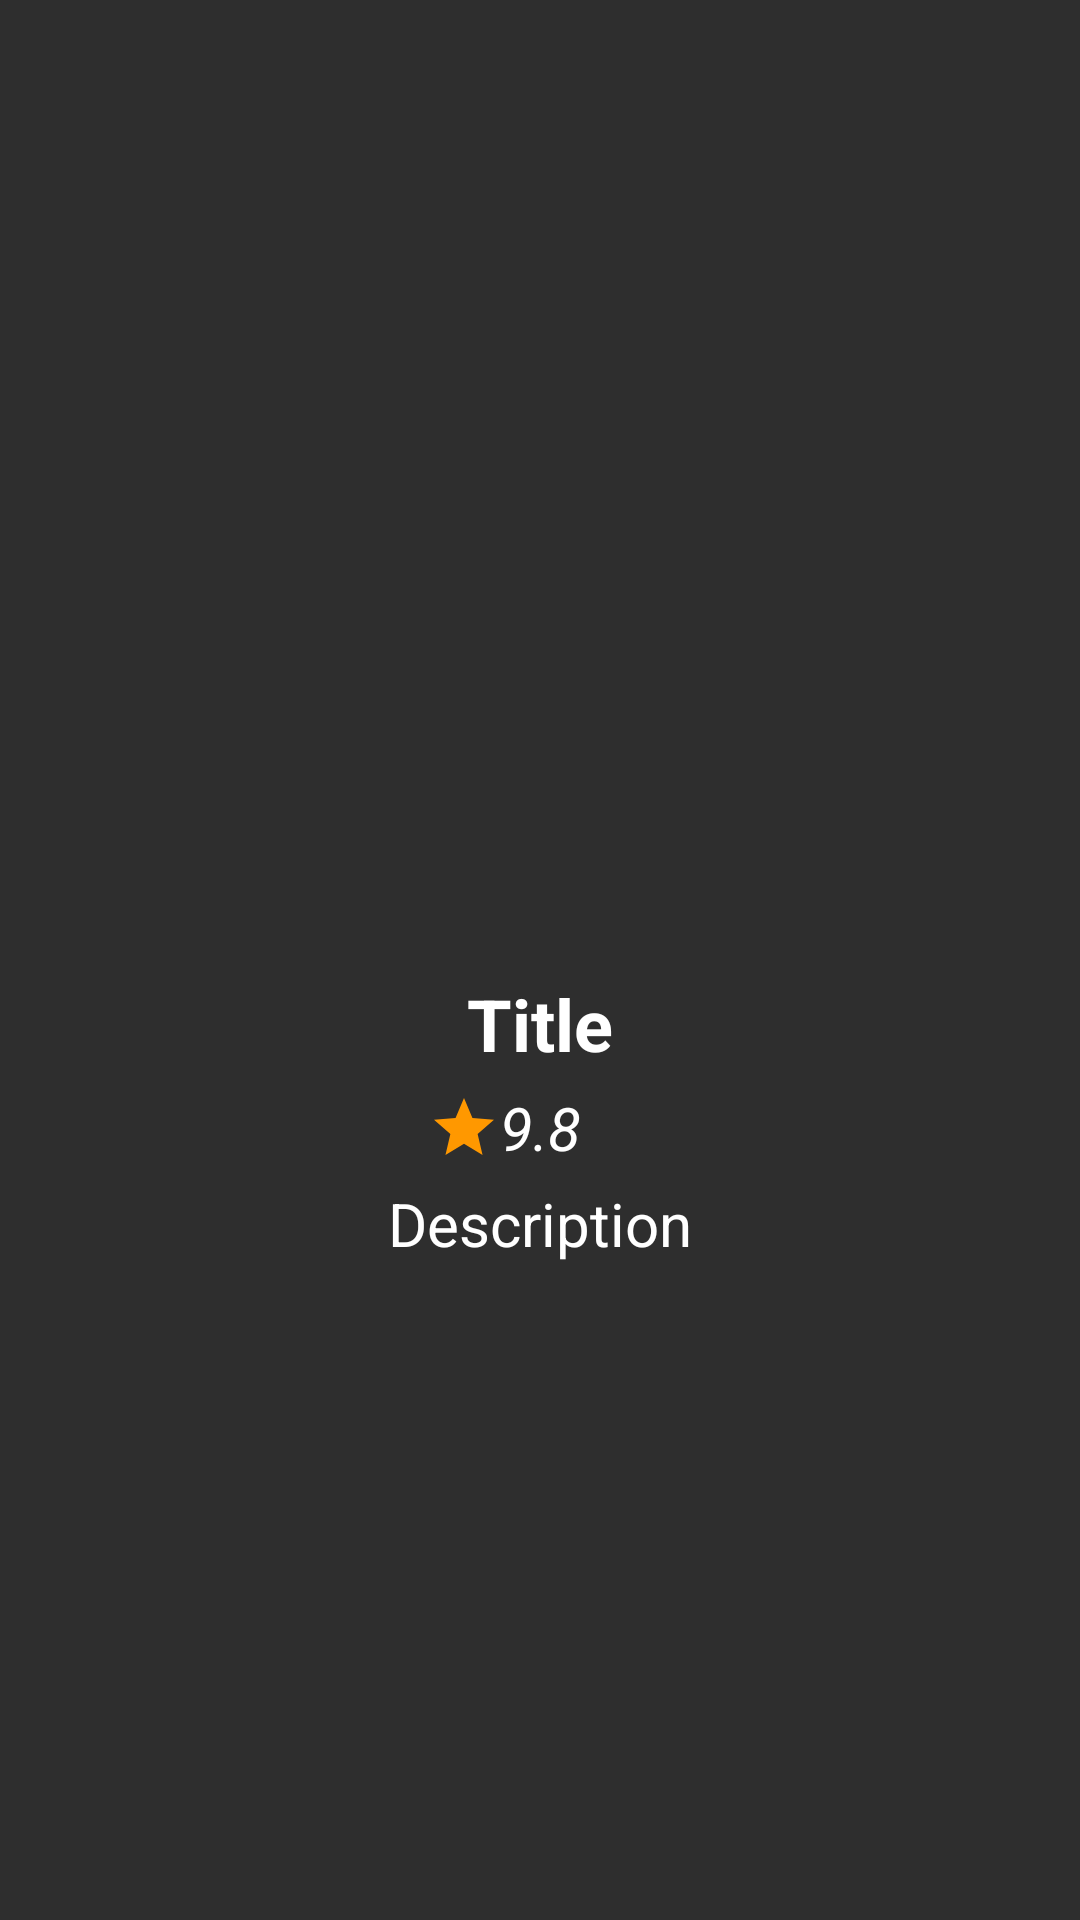

Reconstruct the res/layout file that produces this screen, plus the resources it refers to.
<!-- AndroidManifest.xml: application theme Theme.MoviesApp -->
<!-- res/layout/fragment_detail.xml -->
<?xml version="1.0" encoding="utf-8"?>
<androidx.constraintlayout.widget.ConstraintLayout
    xmlns:android="http://schemas.android.com/apk/res/android"
    xmlns:app="http://schemas.android.com/apk/res-auto"
    xmlns:tools="http://schemas.android.com/tools"
    android:layout_width="match_parent"
    android:layout_height="match_parent"
    android:layout_marginHorizontal="5dp"
    tools:context=".screens.detail.DetailFragment">

    <ImageView
        android:id="@+id/img_detail"
        android:layout_width="match_parent"
        android:layout_height="300dp"
        android:layout_marginTop="5dp"
        app:srcCompat="@drawable/ic_launcher_foreground"
        app:layout_constraintEnd_toEndOf="parent"
        app:layout_constraintStart_toStartOf="parent"
        app:layout_constraintTop_toTopOf="parent" />

    <ProgressBar
        android:id="@+id/detail_progress"
        style="@style/Widget.AppCompat.ProgressBar"
        android:layout_width="wrap_content"
        android:layout_height="wrap_content"
        app:layout_constraintBottom_toBottomOf="@+id/img_detail"
        app:layout_constraintEnd_toEndOf="parent"
        app:layout_constraintStart_toStartOf="parent"
        app:layout_constraintTop_toTopOf="@+id/img_detail" />

    <ImageView
        android:id="@+id/favorite_detail"
        android:layout_width="50dp"
        android:layout_height="50dp"
        android:layout_marginEnd="5dp"
        android:layout_marginBottom="5dp"
        app:layout_constraintBottom_toBottomOf="parent"
        app:layout_constraintEnd_toEndOf="parent"
        app:srcCompat="@drawable/ic_baseline_star_outline_24" />

    <TextView
        android:id="@+id/title_detail"
        android:layout_width="wrap_content"
        android:layout_height="wrap_content"
        android:layout_marginTop="20dp"
        android:text="Title"
        android:textSize="24sp"
        android:textColor="@color/white"
        android:textStyle="bold"
        app:layout_constraintEnd_toEndOf="@+id/img_detail"
        app:layout_constraintStart_toStartOf="@+id/img_detail"
        app:layout_constraintTop_toBottomOf="@+id/img_detail" />

    <ImageView
        android:id="@+id/star_rate_detail"
        android:layout_width="wrap_content"
        android:layout_height="wrap_content"
        app:layout_constraintBottom_toBottomOf="@+id/imdb_detail"
        app:layout_constraintEnd_toStartOf="@+id/imdb_detail"
        app:layout_constraintTop_toTopOf="@+id/imdb_detail"
        app:srcCompat="@drawable/ic_baseline_star_24" />

    <TextView
        android:id="@+id/imdb_detail"
        android:layout_width="wrap_content"
        android:layout_height="wrap_content"
        android:layout_marginTop="5dp"
        android:text="9.8"
        android:textSize="20sp"
        android:textColor="@color/white"
        android:textStyle="italic"
        app:layout_constraintEnd_toEndOf="@+id/title_detail"
        app:layout_constraintStart_toStartOf="@+id/title_detail"
        app:layout_constraintTop_toBottomOf="@+id/title_detail" />

    <TextView
        android:id="@+id/description_detail"
        android:layout_width="wrap_content"
        android:layout_height="wrap_content"
        android:layout_marginTop="5dp"
        android:text="Description"
        android:textSize="20sp"
        android:textColor="@color/white"
        app:layout_constraintEnd_toEndOf="parent"
        app:layout_constraintStart_toStartOf="parent"
        app:layout_constraintTop_toBottomOf="@+id/imdb_detail" />
</androidx.constraintlayout.widget.ConstraintLayout>
<!-- resources referenced by this layout -->
<resources>
  <color name="white">#FFFFFFFF</color>
  <!-- drawable ic_baseline_star_24 (drawable) -->
  <vector android:height="24dp" android:tint="#FF9800"
      android:viewportHeight="24" android:viewportWidth="24"
      android:width="24dp" xmlns:android="http://schemas.android.com/apk/res/android">
      <path android:fillColor="@color/orange" android:pathData="M12,17.27L18.18,21l-1.64,-7.03L22,9.24l-7.19,-0.61L12,2 9.19,8.63 2,9.24l5.46,4.73L5.82,21z"/>
  </vector>
  <style name="Theme.MoviesApp" parent="Theme.MaterialComponents.DayNight.DarkActionBar">
          
          <item name="colorPrimary">@color/blackLite_200</item>
          <item name="colorPrimaryVariant">@color/purple_700</item>
          <item name="colorOnPrimary">@color/purple_500</item>
          
          <item name="colorSecondary">@color/white</item>
          <item name="colorSecondaryVariant">@color/white</item>
          <item name="colorOnSecondary">@color/white</item>
          
          <item name="android:statusBarColor" tools:targetApi="l">?attr/colorPrimaryVariant</item>
          <item name="android:windowBackground">@color/blackLite</item>
      </style>
  <color name="orange">#FF9800</color>
  <color name="blackLite_200">#252525</color>
  <color name="purple_700">#FF3700B3</color>
  <color name="purple_500">#FF6200EE</color>
  <color name="blackLite">#2E2E2E</color>
</resources>
